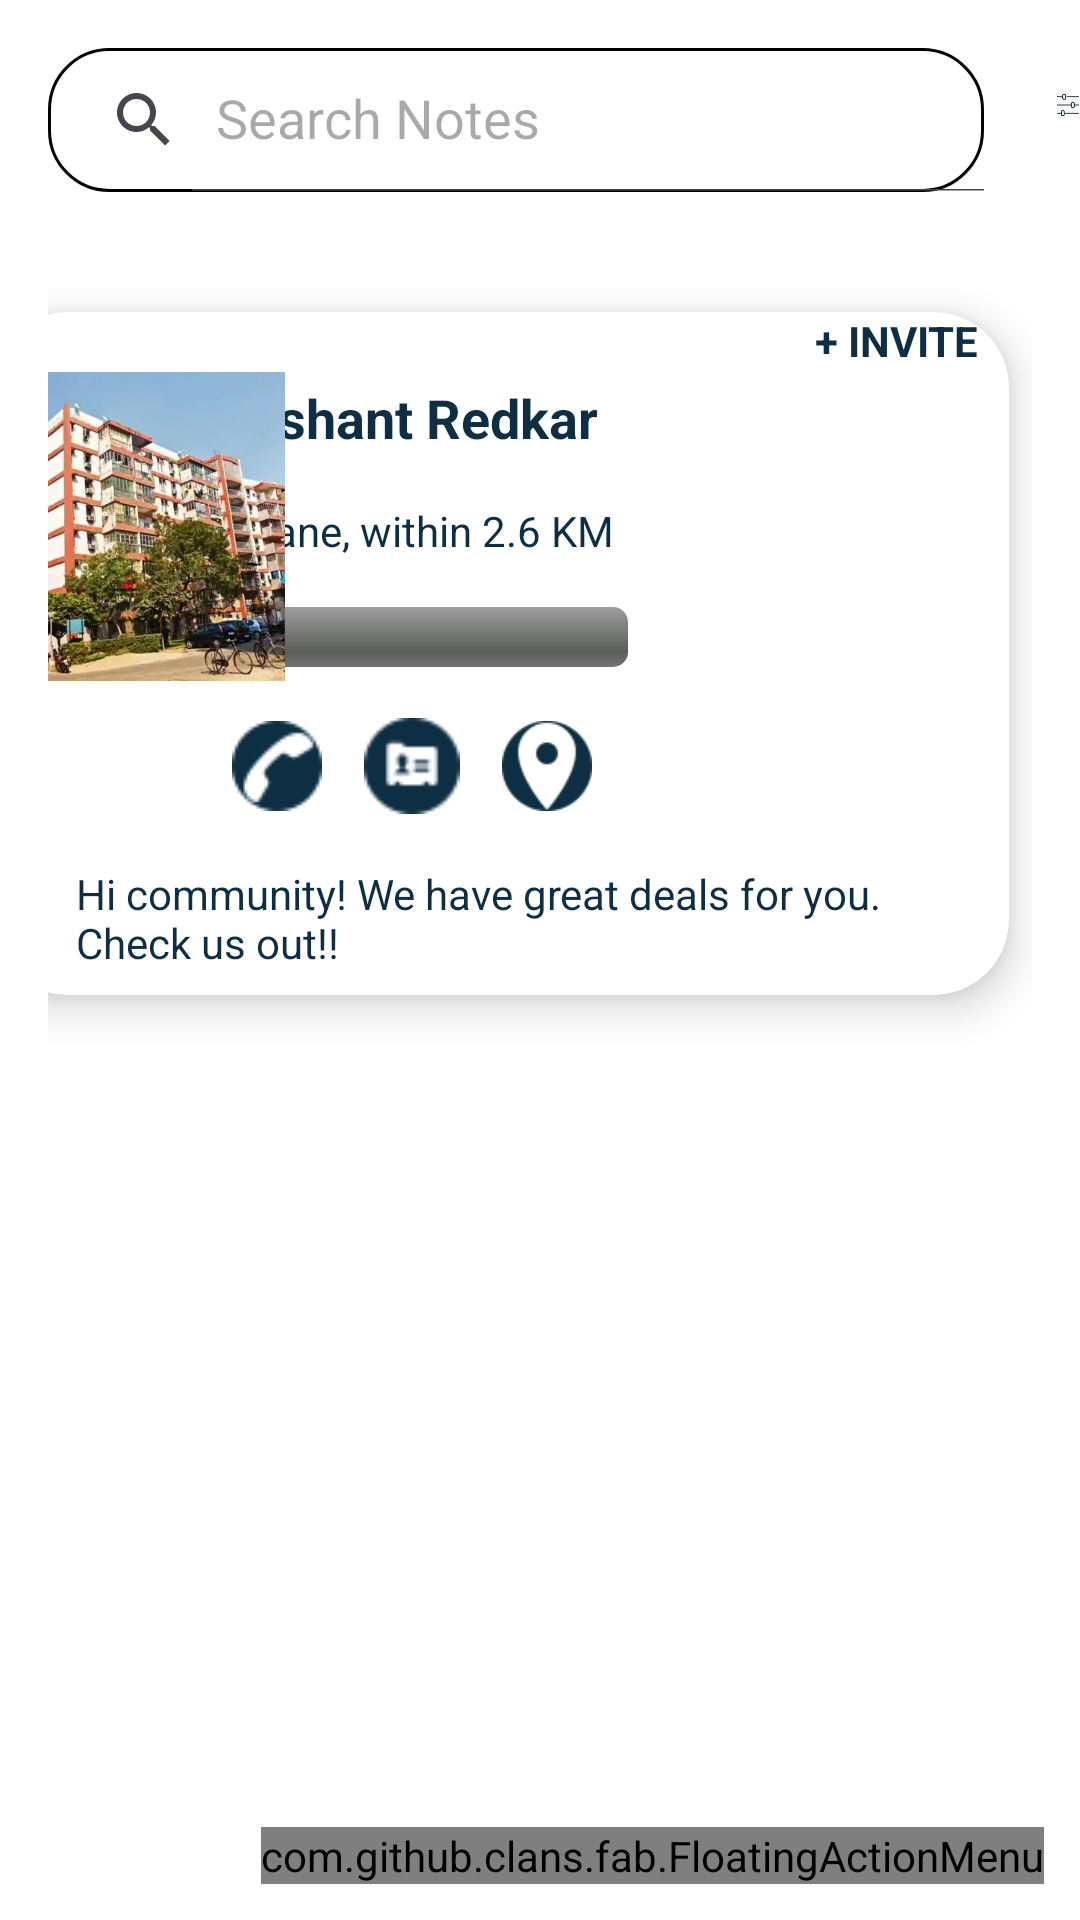

Produce the Android XML layout that renders to this screen, including the resource entries it uses.
<!-- AndroidManifest.xml: application theme Theme.BlackcofferAssignment -->
<!-- res/layout/activity_recycler3.xml -->
<?xml version="1.0" encoding="utf-8"?>
<RelativeLayout xmlns:android="http://schemas.android.com/apk/res/android"
    xmlns:app="http://schemas.android.com/apk/res-auto"
    xmlns:tools="http://schemas.android.com/tools"
    android:layout_width="match_parent"
    android:layout_height="match_parent"
    xmlns:fab="http://schemas.android.com/apk/res-auto"
    android:orientation="vertical"
    android:background="@color/white"
    android:fitsSystemWindows="true"
    android:clipToPadding="false"
    tools:context=".MainActivity">

    <androidx.appcompat.widget.SearchView
        android:id="@+id/searchView_home"
        android:layout_width="wrap_content"
        android:layout_height="wrap_content"
        android:layout_margin="16dp"
        android:background="@drawable/round_searchview"
        app:queryHint="Search Notes"
        app:iconifiedByDefault="false" />

    <ImageView
        android:layout_width="30dp"
        android:id="@+id/imageView3"
        android:layout_height="30dp"
        android:layout_marginTop="20dp"
        android:src="@drawable/eq"
        android:layout_toRightOf="@id/searchView_home"/>

    <include
        android:id="@+id/cardViewLayout"
        layout="@layout/card3"
        android:layout_below="@id/searchView_home"
        android:layout_width="match_parent"
        android:layout_height="match_parent" />

    <com.github.clans.fab.FloatingActionMenu
        android:id="@+id/fab_add"
        android:layout_width="wrap_content"
        android:layout_height="wrap_content"
        android:layout_alignParentBottom="true"
        android:layout_alignParentEnd="true"
        android:layout_margin="12dp"
        app:menu_colorNormal="#0E2E43"
        app:menu_colorPressed="#0E2E43"
        android:src="@drawable/ic_add">

        <com.github.clans.fab.FloatingActionButton
            android:id="@+id/fab_item1"
            android:layout_width="wrap_content"
            android:src="@drawable/hearts"
            app:fab_colorNormal="@color/white"
            app:menu_colorPressed="@color/white"
            fab:fab_label="Dating"
            android:layout_height="wrap_content" />

        <com.github.clans.fab.FloatingActionButton
            android:id="@+id/fab_item2"
            android:layout_width="wrap_content"
            android:src="@drawable/eng"
            app:fab_colorNormal="@color/white"
            app:menu_colorPressed="@color/white"
            fab:fab_label="Matrimony"
            android:layout_height="wrap_content"/>

        <com.github.clans.fab.FloatingActionButton
            android:id="@+id/fab_item3"
            android:layout_width="wrap_content"
            android:src="@drawable/shop"
            app:fab_colorNormal="@color/white"
            app:menu_colorPressed="@color/white"
            fab:fab_label="Buy-Sell-Rent"
            android:layout_height="wrap_content" />

        <com.github.clans.fab.FloatingActionButton
            android:id="@+id/fab_item4"
            android:layout_width="wrap_content"
            android:src="@drawable/bus1"
            app:fab_colorNormal="@color/white"
            app:menu_colorPressed="@color/white"
            fab:fab_label="Business Cards"
            android:layout_height="wrap_content"/>

        <com.github.clans.fab.FloatingActionButton
            android:id="@+id/fab_item5"
            android:layout_width="wrap_content"
            android:src="@drawable/has"
            app:fab_colorNormal="@color/white"
            app:menu_colorPressed="@color/white"
            fab:fab_label="Netclan Groups"
            android:layout_height="wrap_content" />

        <com.github.clans.fab.FloatingActionButton
            android:id="@+id/fab_item6"
            android:layout_width="wrap_content"
            android:src="@drawable/bag"
            app:fab_colorNormal="@color/white"
            app:menu_colorPressed="@color/white"
            fab:fab_label="Jobs"
            android:layout_height="wrap_content"/>

        <com.github.clans.fab.FloatingActionButton
            android:id="@+id/fab_item7"
            android:layout_width="wrap_content"
            fab:fab_label="Notes"
            android:src="@drawable/note"
            app:fab_colorNormal="@color/white"
            app:menu_colorPressed="@color/white"
            android:layout_height="wrap_content" />

    </com.github.clans.fab.FloatingActionMenu>

</RelativeLayout>
<!-- res/layout/card3.xml (included above) -->
<?xml version="1.0" encoding="utf-8"?>
<androidx.constraintlayout.widget.ConstraintLayout
    xmlns:android="http://schemas.android.com/apk/res/android"
    xmlns:app="http://schemas.android.com/apk/res-auto"
    xmlns:tools="http://schemas.android.com/tools"
    android:layout_width="match_parent"
    android:layout_height="match_parent"
    android:padding="16dp">

    <androidx.cardview.widget.CardView
        android:id="@+id/notes_container"
        android:layout_width="339dp"
        android:layout_height="wrap_content"
        android:layout_margin="8dp"
        app:cardBackgroundColor="@color/white"
        app:cardCornerRadius="25dp"
        app:cardElevation="8dp"
        app:layout_constraintEnd_toEndOf="parent"
        app:layout_constraintTop_toTopOf="parent">

        <LinearLayout
            android:layout_width="match_parent"
            android:layout_height="wrap_content"
            android:orientation="vertical">

            <RelativeLayout
                android:layout_width="match_parent"
                android:layout_height="wrap_content">

                <TextView
                    android:id="@+id/textview_title"
                    android:layout_width="match_parent"
                    android:layout_height="wrap_content"
                    android:layout_alignParentStart="true"
                    android:ellipsize="marquee"
                    android:marqueeRepeatLimit="marquee_forever"
                    android:padding="8dp"
                    android:scrollHorizontally="true"
                    android:layout_marginLeft="70dp"
                    android:layout_marginTop="15dp"
                    android:singleLine="true"
                    android:text="Nishant Redkar"
                    android:textColor="#0E2E43"
                    android:textSize="18sp"
                    android:textStyle="bold" />

                <TextView
                    android:id="@+id/invite3"
                    android:layout_width="wrap_content"
                    android:text="+ INVITE"
                    android:textColor="#0E2E43"
                    android:textStyle="bold"
                    android:layout_marginRight="10dp"
                    android:layout_height="wrap_content"
                    android:layout_alignParentEnd="true"/>
            </RelativeLayout>

            <TextView
                android:id="@+id/textview_notes"
                android:layout_width="match_parent"
                android:layout_height="wrap_content"
                android:maxLines="10"
                android:padding="8dp"
                android:layout_marginLeft="70dp"
                android:text="Thane, within 2.6 KM"
                android:textColor="#0E2E43"
                android:textSize="14sp"
                android:textStyle="normal" />

            <ProgressBar
                android:id="@+id/progress_bar"
                style="@android:style/Widget.ProgressBar.Horizontal"
                android:layout_width="150dp"
                android:layout_marginLeft="70dp"
                android:layout_height="wrap_content"
                android:layout_centerInParent="true"
                android:padding="8dp" />

            <LinearLayout
                android:layout_width="wrap_content"
                android:layout_height="wrap_content"
                android:layout_marginLeft="80dp"
                android:gravity="center"
                android:orientation="horizontal">


                <ImageView
                    android:layout_width="wrap_content"
                    android:layout_height="wrap_content"
                    android:elevation="10dp"
                    android:layout_marginRight="5dp"
                    android:id="@+id/call2"
                    android:src="@drawable/call" />


                <ImageView
                    android:layout_width="50dp"
                    android:layout_height="32dp"
                    android:elevation="10dp"
                    android:id="@+id/contact2"
                    android:layout_marginRight="5dp"
                    android:src="@drawable/contact" />

                <ImageView
                    android:layout_width="30dp"
                    android:layout_height="wrap_content"
                    android:elevation="10dp"
                    android:id="@+id/location"
                    android:src="@drawable/locc" />

            </LinearLayout>




            <TextView
                android:id="@+id/textview_time"
                android:layout_width="match_parent"
                android:layout_height="wrap_content"
                android:ellipsize="marquee"
                android:marqueeRepeatLimit="marquee_forever"
                android:layout_marginLeft="20dp"
                android:maxLines="10"
                android:padding="8dp"
                android:scrollHorizontally="true"
                android:text="Hi community! We have great deals for you. Check us out!!"
                android:textColor="#0E2E43"
                android:textSize="14sp"
                android:textStyle="normal" />


        </LinearLayout>



    </androidx.cardview.widget.CardView>

    <ImageView
        android:layout_width="79dp"
        android:layout_height="103dp"
        android:elevation="10dp"
        android:scaleType="centerCrop"
        android:layout_marginTop="20dp"
        android:src="@drawable/property"
        app:layout_constraintStart_toStartOf="parent"
        app:layout_constraintTop_toTopOf="@+id/notes_container" />



</androidx.constraintlayout.widget.ConstraintLayout>
<!-- resources referenced by this layout -->
<resources>
  <color name="white">#FFFFFFFF</color>
  <!-- drawable bag: png bitmap (drawable, 1558 bytes) -->
  <!-- drawable bus1: png bitmap (drawable, 1414 bytes) -->
  <!-- drawable call: png bitmap (drawable, 870 bytes) -->
  <!-- drawable contact: png bitmap (drawable, 735 bytes) -->
  <!-- drawable eng: png bitmap (drawable, 2408 bytes) -->
  <!-- drawable eq: png bitmap (drawable, 367 bytes) -->
  <!-- drawable has: png bitmap (drawable, 1410 bytes) -->
  <!-- drawable hearts: png bitmap (drawable, 1893 bytes) -->
  <!-- drawable locc: png bitmap (drawable, 1599 bytes) -->
  <!-- drawable note: png bitmap (drawable, 1373 bytes) -->
  <!-- drawable property: webp bitmap (drawable, 31760 bytes) -->
  <!-- drawable round_searchview (drawable) -->
  <?xml version="1.0" encoding="utf-8"?>
  <layer-list xmlns:android="http://schemas.android.com/apk/res/android">
      <item>
          <shape android:shape="rectangle">
              <solid android:color="@color/white" />
              <corners android:radius="20dp" />
          </shape>
      </item>
      <item android:right="8dp">
          <shape android:shape="rectangle">
              <solid android:color="@android:color/transparent" />
              <corners android:radius="20dp" />
              <stroke
                  android:width="1dp"
                  android:color="@color/black" />
          </shape>
      </item>
  </layer-list>
  <!-- drawable shop: png bitmap (drawable, 1430 bytes) -->
  <style name="Theme.BlackcofferAssignment" parent="Base.Theme.BlackcofferAssignment" />
  <color name="black">#FF000000</color>
  <style name="Base.Theme.BlackcofferAssignment" parent="Theme.Material3.DayNight.NoActionBar">
          
          
          <item name="android:statusBarColor" tools:targetApi="l">#0E2E43</item>
      </style>
</resources>
